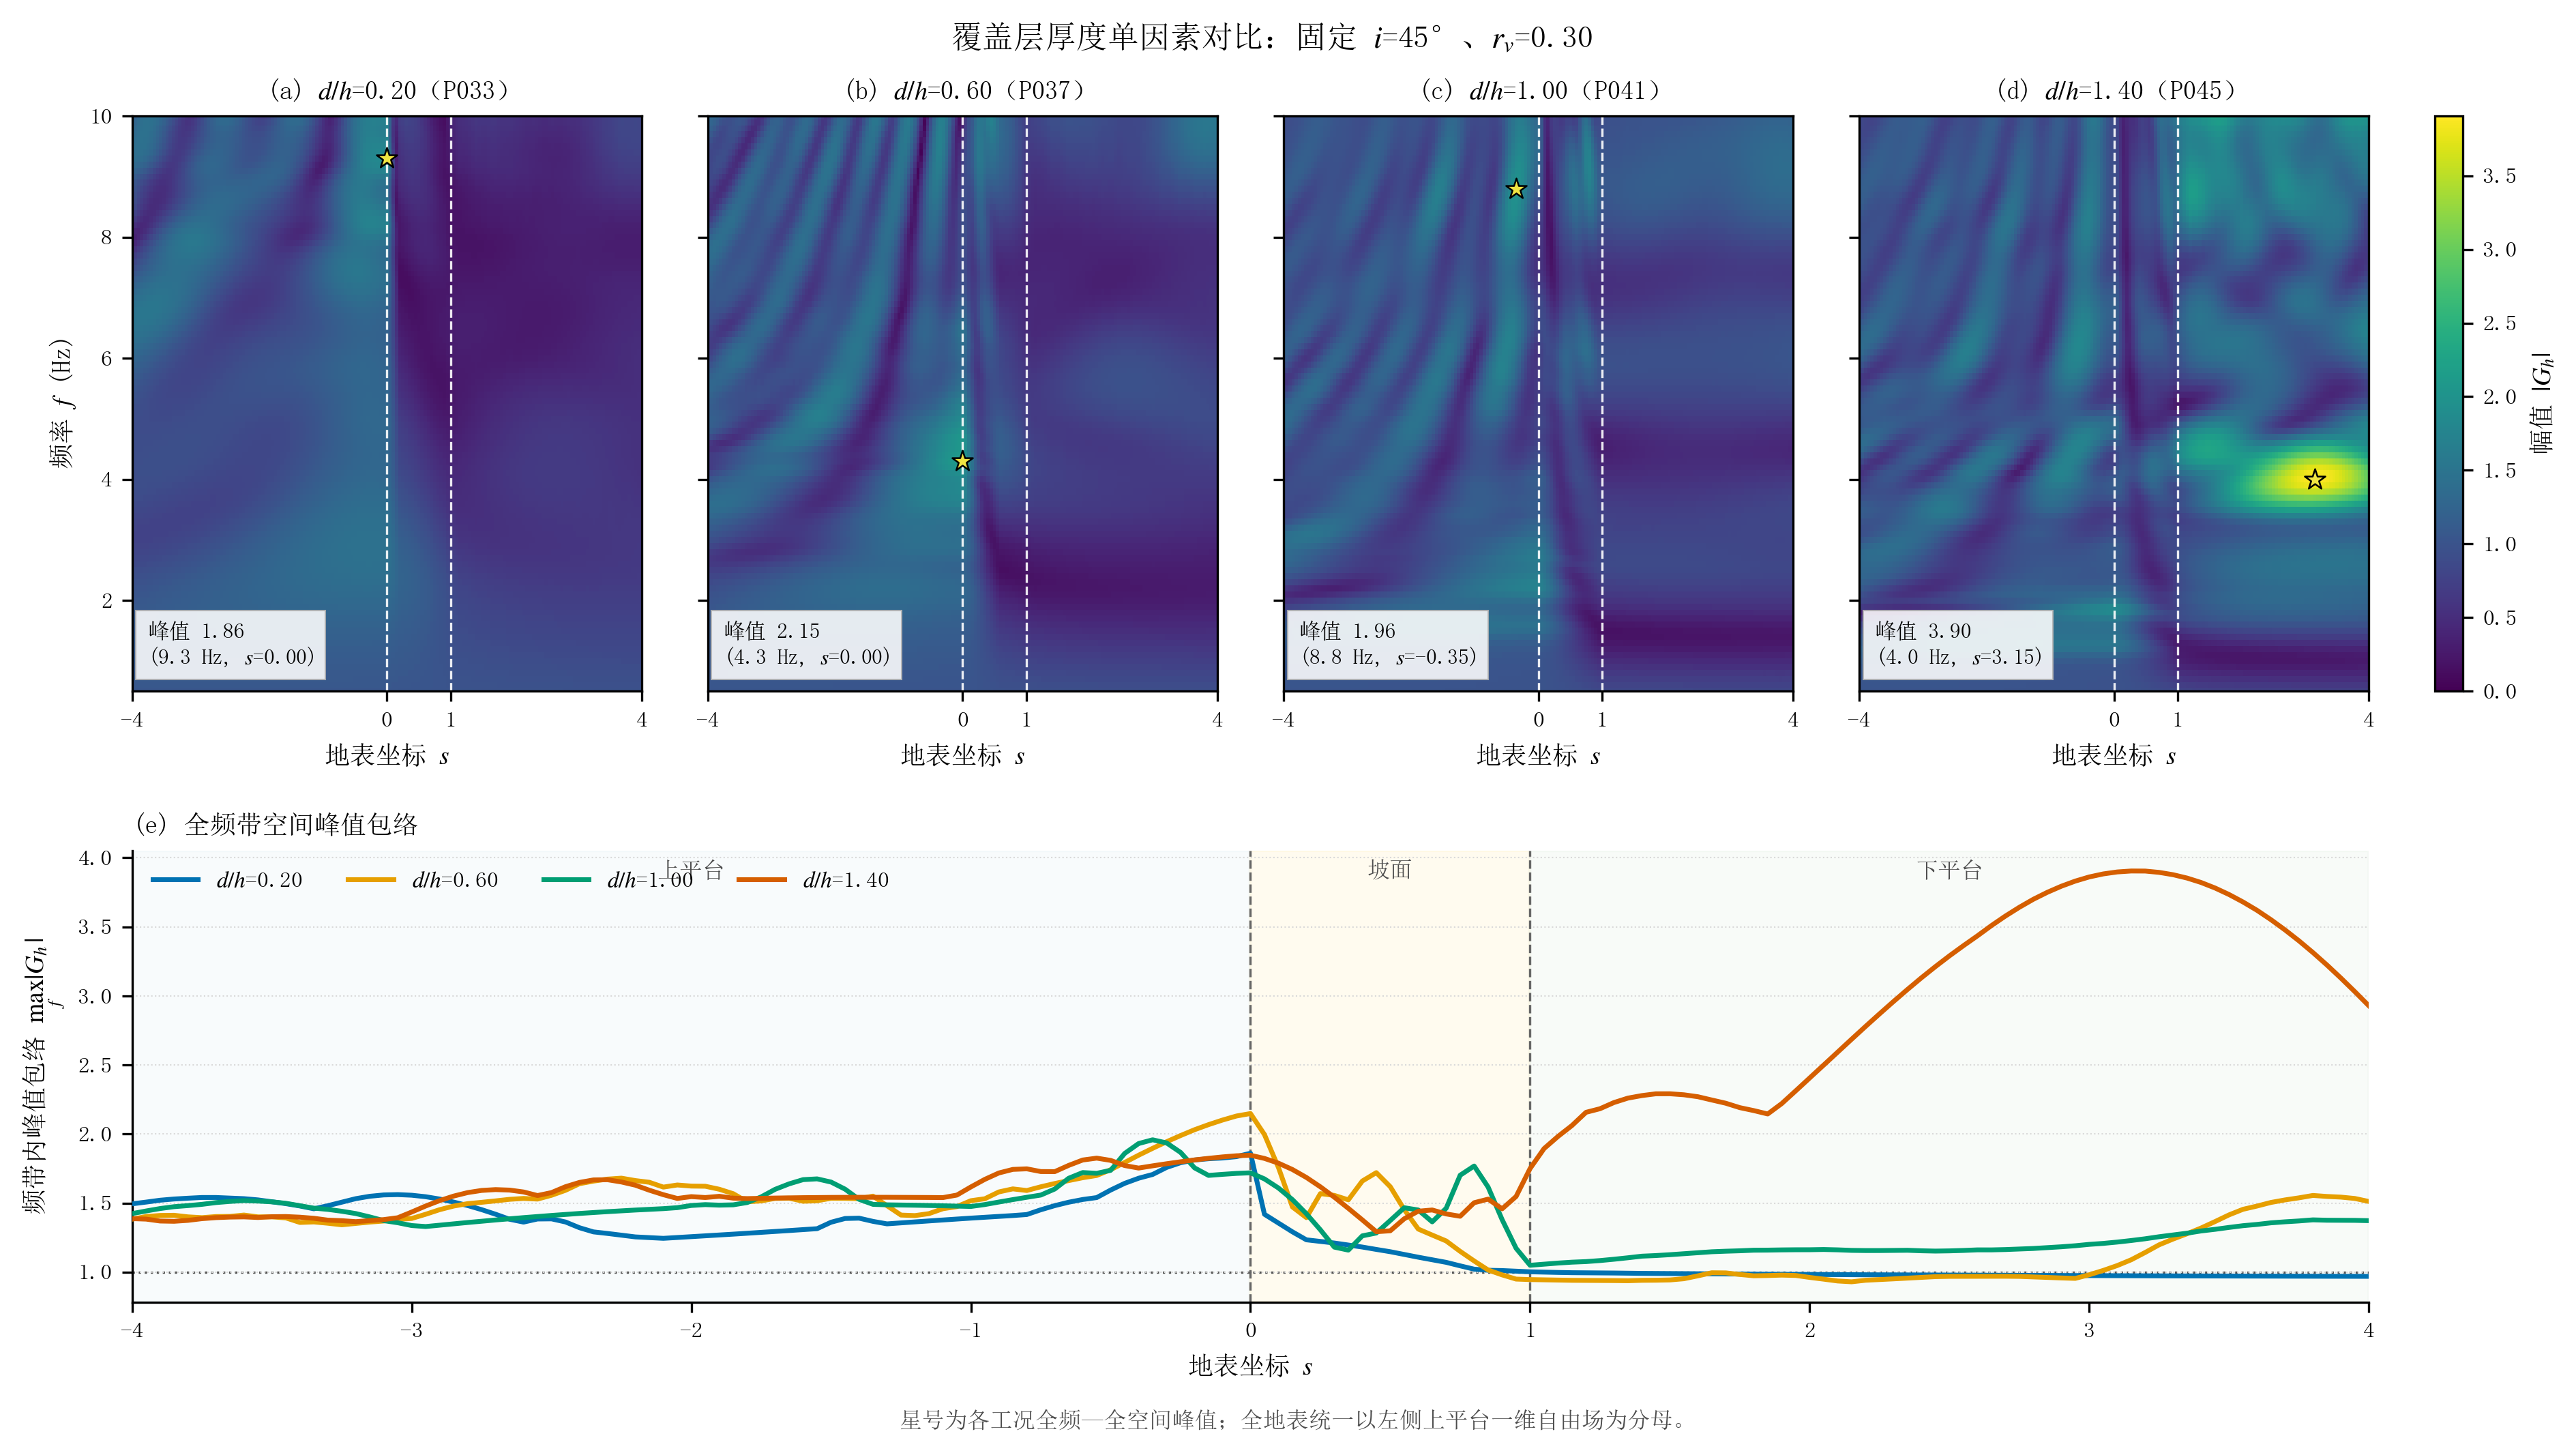

The data file committed next to this chart (first rows):
子图, 系列, x, y
子图1：(a) d/h=0.20（P033）, 系列1（竖直参考线）, 0, 0.5
子图1：(a) d/h=0.20（P033）, 系列1（竖直参考线）, 0, 10
子图1：(a) d/h=0.20（P033）, 系列2（竖直参考线）, 1, 0.5
子图1：(a) d/h=0.20（P033）, 系列2（竖直参考线）, 1, 10
子图1：(a) d/h=0.20（P033）, 系列3, 0, 9.3
子图2：(b) d/h=0.60（P037）, 系列4（竖直参考线）, 0, 0.5
子图2：(b) d/h=0.60（P037）, 系列4（竖直参考线）, 0, 10
子图2：(b) d/h=0.60（P037）, 系列5（竖直参考线）, 1, 0.5
子图2：(b) d/h=0.60（P037）, 系列5（竖直参考线）, 1, 10
子图2：(b) d/h=0.60（P037）, 系列6, 0, 4.3
子图3：(c) d/h=1.00（P041）, 系列7（竖直参考线）, 0, 0.5
子图3：(c) d/h=1.00（P041）, 系列7（竖直参考线）, 0, 10
子图3：(c) d/h=1.00（P041）, 系列8（竖直参考线）, 1, 0.5
子图3：(c) d/h=1.00（P041）, 系列8（竖直参考线）, 1, 10
子图3：(c) d/h=1.00（P041）, 系列9, -0.35, 8.8
子图4：(d) d/h=1.40（P045）, 系列10（竖直参考线）, 0, 0.5
子图4：(d) d/h=1.40（P045）, 系列10（竖直参考线）, 0, 10
子图4：(d) d/h=1.40（P045）, 系列11（竖直参考线）, 1, 0.5
子图4：(d) d/h=1.40（P045）, 系列11（竖直参考线）, 1, 10
子图4：(d) d/h=1.40（P045）, 系列12, 3.15, 4
子图5, 系列13（竖直参考线）, 0, 0.7812
子图5, 系列13（竖直参考线）, 0, 4.053
子图5, 系列14（竖直参考线）, 1, 0.7812
子图5, 系列14（竖直参考线）, 1, 4.053
子图5, d/h=0.20, -4, 1.495
子图5, d/h=0.20, -3.95, 1.507
子图5, d/h=0.20, -3.9, 1.521
子图5, d/h=0.20, -3.85, 1.529
子图5, d/h=0.20, -3.8, 1.535
子图5, d/h=0.20, -3.75, 1.54
子图5, d/h=0.20, -3.7, 1.54
子图5, d/h=0.20, -3.65, 1.536
子图5, d/h=0.20, -3.6, 1.532
子图5, d/h=0.20, -3.55, 1.523
子图5, d/h=0.20, -3.5, 1.509
子图5, d/h=0.20, -3.45, 1.496
子图5, d/h=0.20, -3.4, 1.479
子图5, d/h=0.20, -3.35, 1.459
子图5, d/h=0.20, -3.3, 1.481
子图5, d/h=0.20, -3.25, 1.507
子图5, d/h=0.20, -3.2, 1.532
子图5, d/h=0.20, -3.15, 1.549
子图5, d/h=0.20, -3.1, 1.559
子图5, d/h=0.20, -3.05, 1.561
子图5, d/h=0.20, -3, 1.557
子图5, d/h=0.20, -2.95, 1.546
子图5, d/h=0.20, -2.9, 1.529
子图5, d/h=0.20, -2.85, 1.507
子图5, d/h=0.20, -2.8, 1.482
子图5, d/h=0.20, -2.75, 1.452
子图5, d/h=0.20, -2.7, 1.419
子图5, d/h=0.20, -2.65, 1.383
子图5, d/h=0.20, -2.6, 1.362
子图5, d/h=0.20, -2.55, 1.385
子图5, d/h=0.20, -2.5, 1.386
子图5, d/h=0.20, -2.45, 1.363
子图5, d/h=0.20, -2.4, 1.322
子图5, d/h=0.20, -2.35, 1.291
子图5, d/h=0.20, -2.3, 1.28
子图5, d/h=0.20, -2.25, 1.267
... 610 more rows
